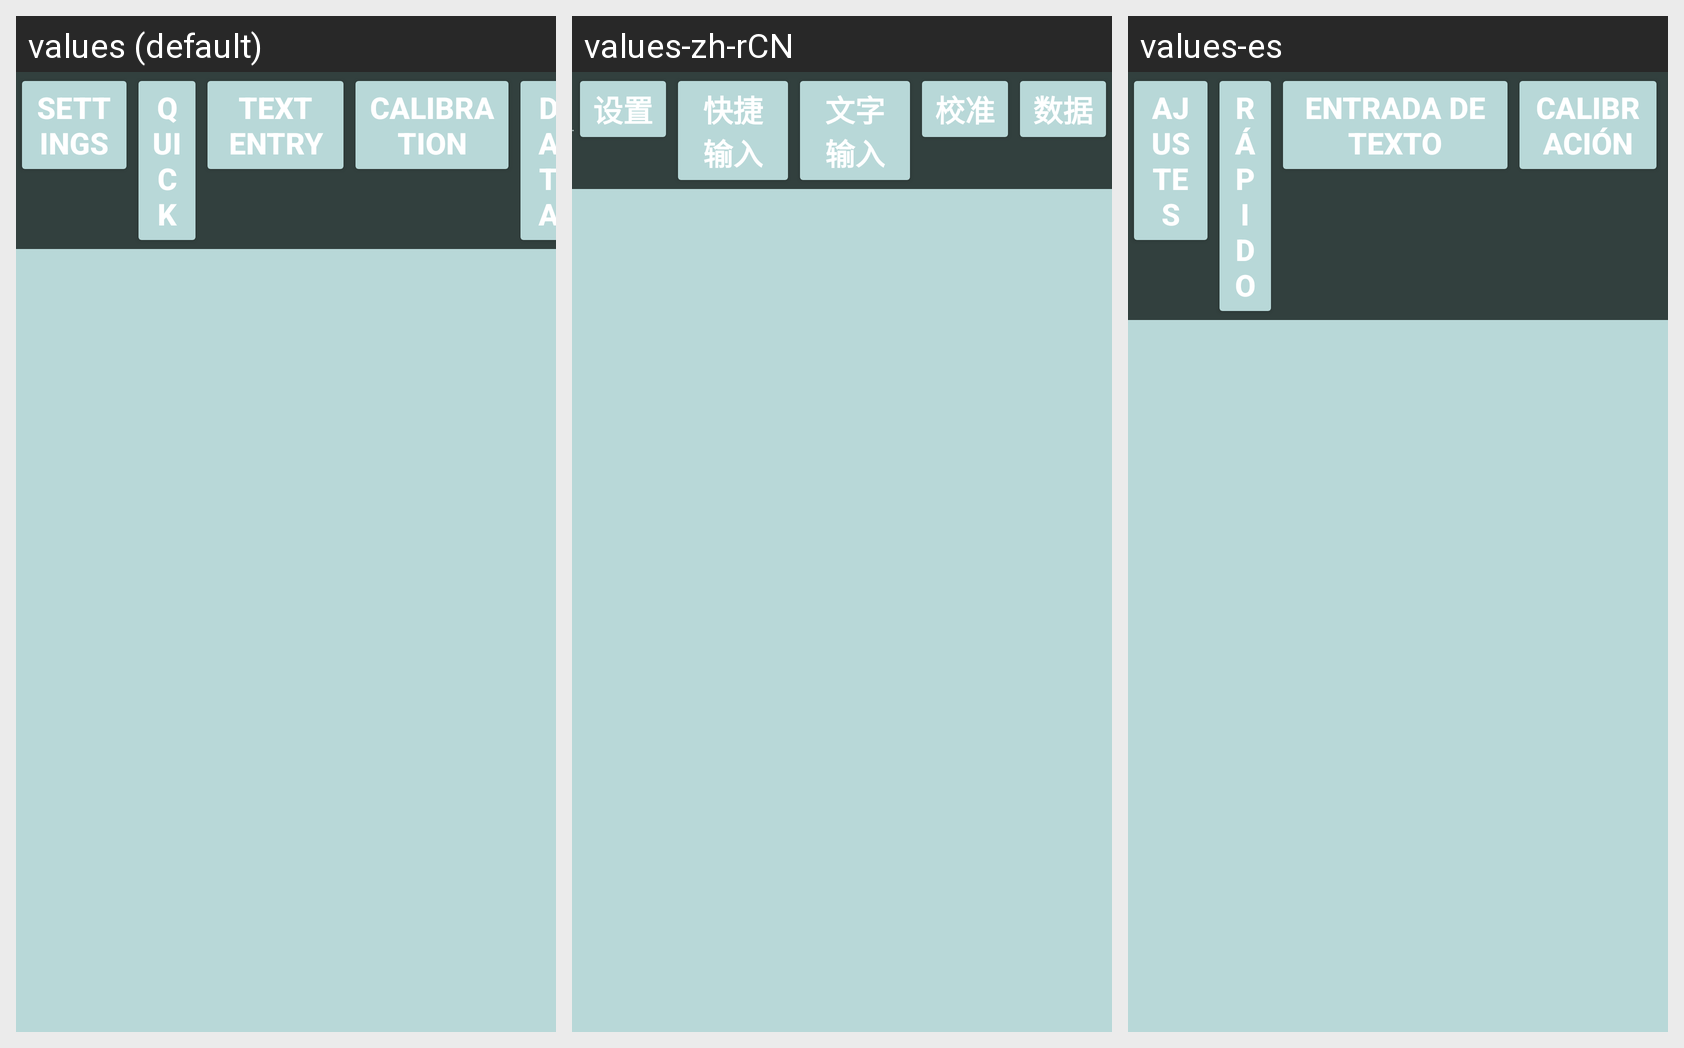

The Android screen above is rendered under several locales of the same app. Produce the string resources it draws, with the default and per-locale values.
Android screen res/layout/activity_main.xml rendered under 3 locales, left to right: values (default), values-zh-rCN, values-es. Device: Nexus 5 (rendered at 1080×1920; each locale shown at half size, 540×960, under a caption strip naming it); theme Theme.OpenCV.
Strings drawn on this screen, with the default value and each locale's value (text and hints the layout hard-codes, and strings that could not be matched under every locale, appear in the picture but are not listed):

Settings_Title
  values: SETTINGS
  values-zh-rCN: 设置
  values-es: AJUSTES

QuickChat_TopBarTitle
  values: QUICK
  values-zh-rCN: 快捷输入
  values-es: RÁPIDO

TextEntry_TopBarTitle
  values: TEXT ENTRY
  values-zh-rCN: 文字输入
  values-es: ENTRADA DE TEXTO

Calibration_TopBarTitle
  values: CALIBRATION
  values-zh-rCN: 校准
  values-es: CALIBRACIÓN
